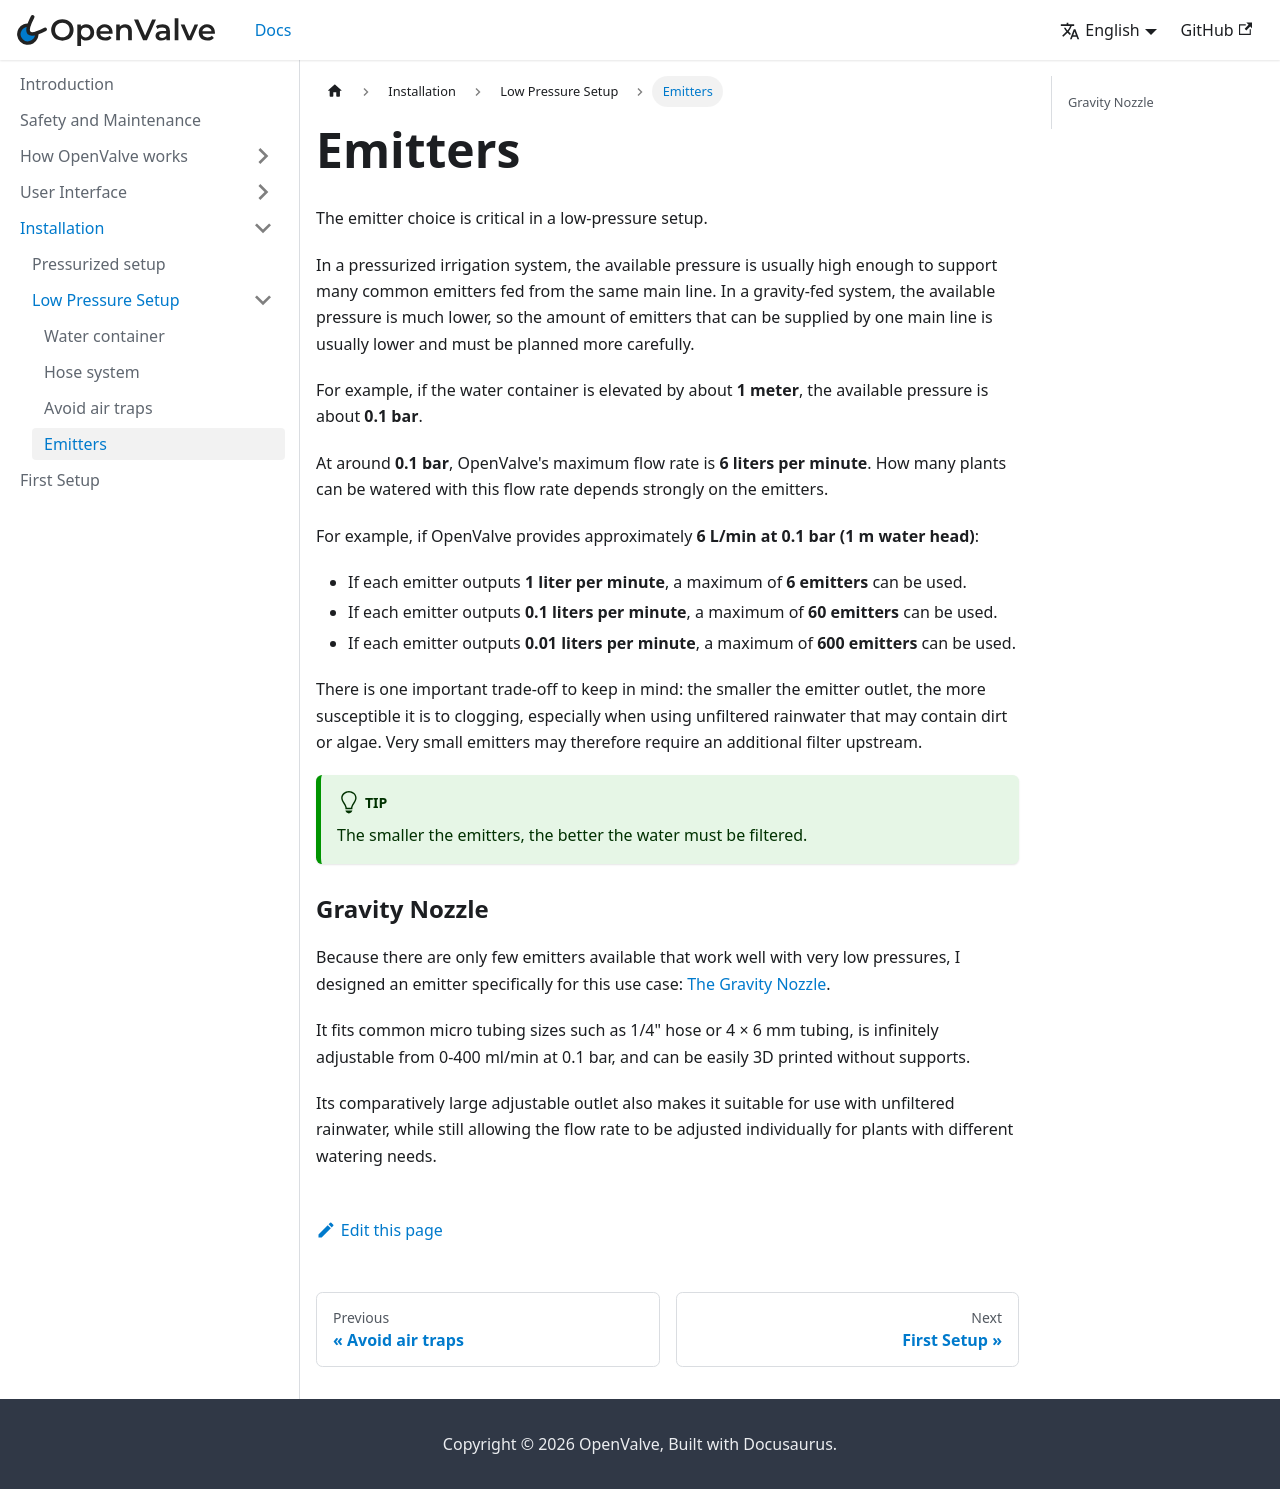

repository: fabiansteiner/OpenValve-Doc · page: installation/low-pressure-setup/emitters/index.html · generator: docusaurus

---
title: Emitters
sidebar_position: 4
---
# Emitters

The emitter choice is critical in a low-pressure setup.

In a pressurized irrigation system, the available pressure is usually high enough to support many common emitters fed from the same main line. In a gravity-fed system, the available pressure is much lower, so the amount of emitters that can be supplied by one main line is usually lower and must be planned more carefully.

For example, if the water container is elevated by about **1 meter**, the available pressure is about **0.1 bar**. 

At around **0.1 bar**, OpenValve's maximum flow rate is **6 liters per minute**. How many plants can be watered with this flow rate depends strongly on the emitters.

For example, if OpenValve provides approximately **6 L/min at 0.1 bar (1 m water head)**:

* If each emitter outputs **1 liter per minute**, a maximum of **6 emitters** can be used.
* If each emitter outputs **0.1 liters per minute**, a maximum of **60 emitters** can be used.
* If each emitter outputs **0.01 liters per minute**, a maximum of **600 emitters** can be used.

There is one important trade-off to keep in mind: the smaller the emitter outlet, the more susceptible it is to clogging, especially when using unfiltered rainwater that may contain dirt or algae. Very small emitters may therefore require an additional filter upstream.

:::tip

The smaller the emitters, the better the water must be filtered.

:::

### Gravity Nozzle

Because there are only few emitters available that work well with very low pressures, I designed an emitter specifically for this use case: [The Gravity Nozzle](https://www.printables.com/model/1755221-gravity-nozzle-a-low-pressure-irrigation-emitter).

It fits common micro tubing sizes such as 1/4" hose or 4 × 6 mm tubing, is infinitely adjustable from 0-400 ml/min at 0.1 bar, and can be easily 3D printed without supports.

Its comparatively large adjustable outlet also makes it suitable for use with unfiltered rainwater, while still allowing the flow rate to be adjusted individually for plants with different watering needs.
